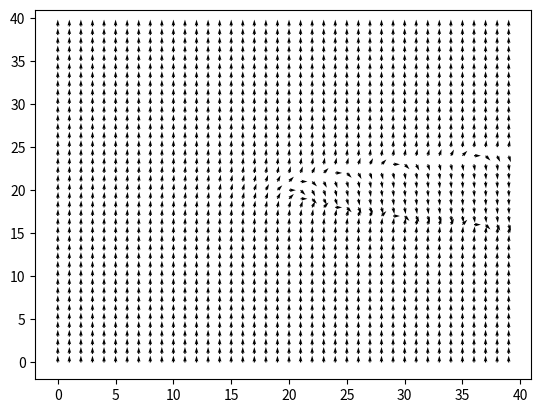

Write the Python code that produced this figure.
import matplotlib.pyplot as plt
import matplotlib.image as mpimg
import numpy as np

grid_size = 20
space_grid = np.mgrid[-grid_size:grid_size,-grid_size:grid_size]
D = 1

def F(a):
    f = a[0]**2-a[1]
    return(f)
lamd = F(space_grid)

dx = D/np.sqrt(1+lamd**2)
dy =lamd*D/np.sqrt(1+lamd**2)

print(dx)
print(dy)
#plt.imshow(mag)

#plt.show()

#fig, ax = plt.subplots()
plt.quiver(dx,dy)


plt.show()
